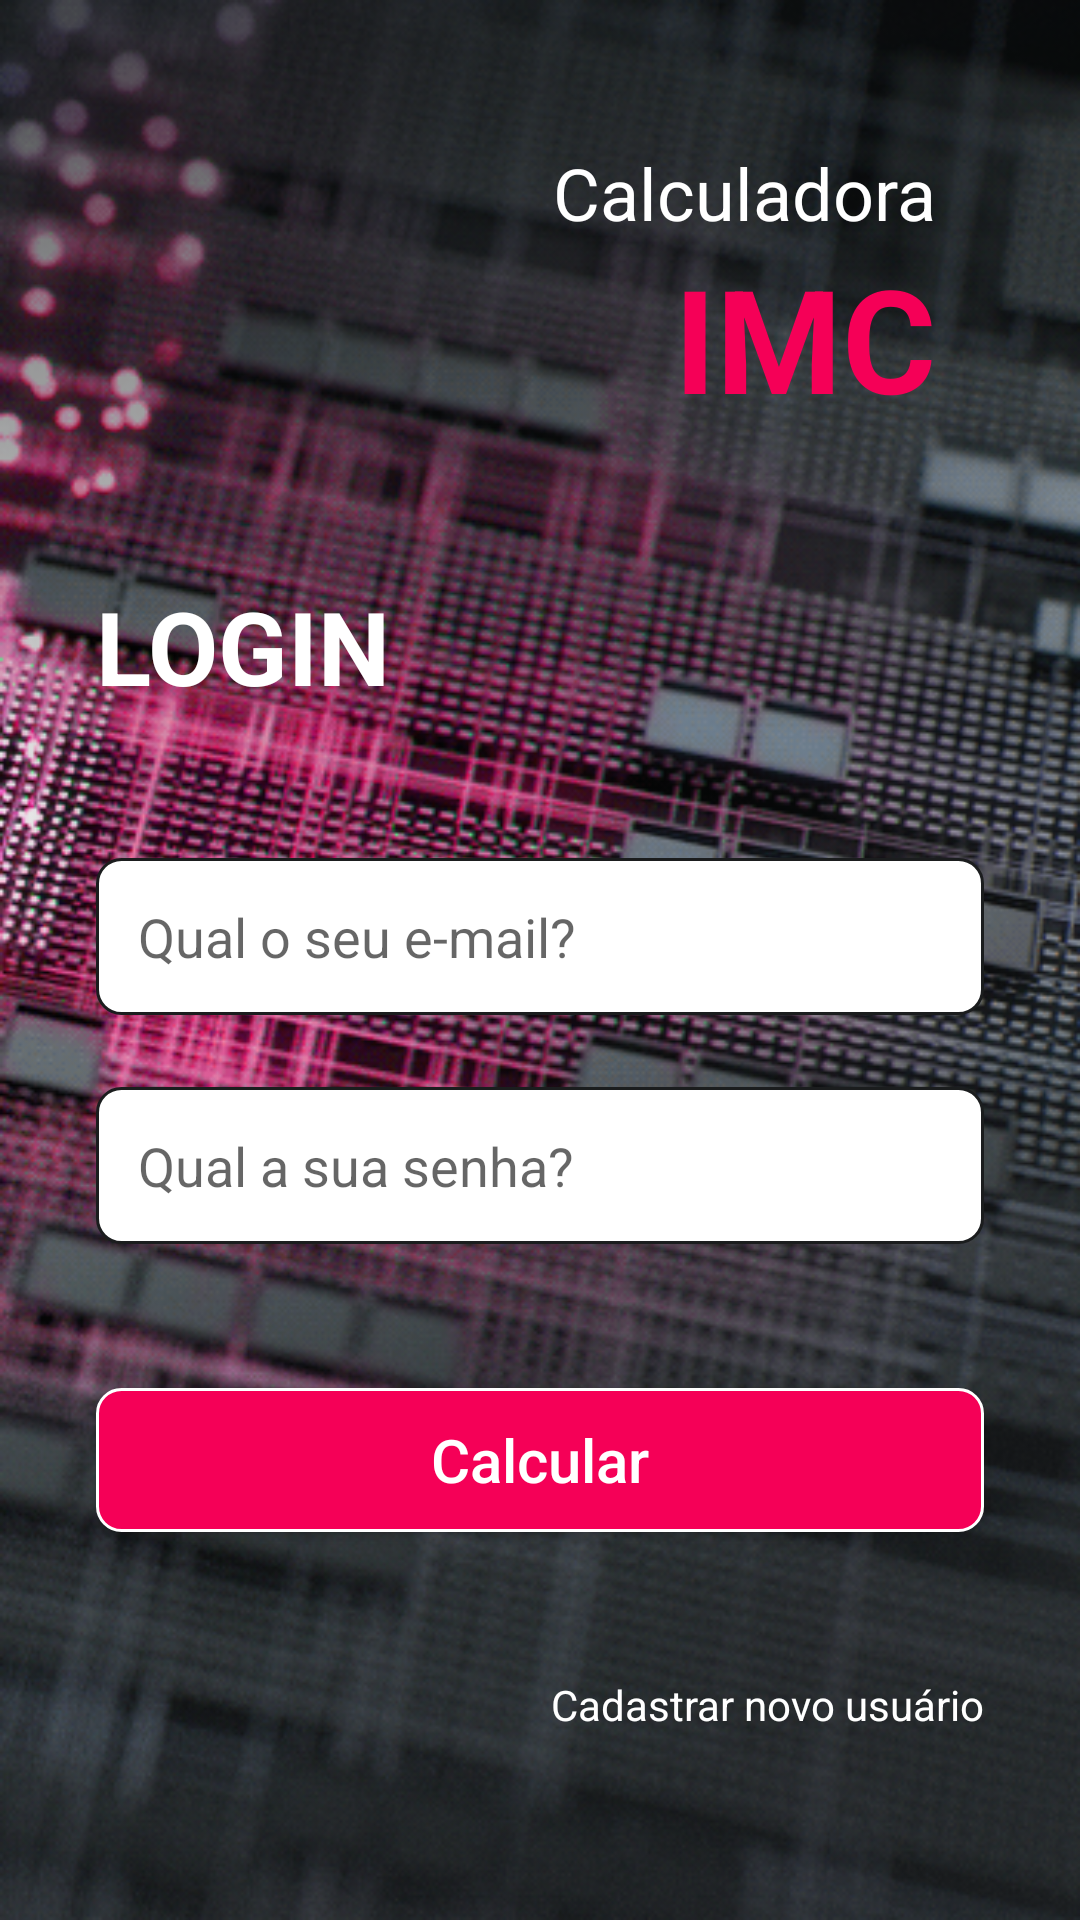

Produce the Android XML layout that renders to this screen, including the resource entries it uses.
<!-- AndroidManifest.xml: application theme Theme.IMCConstraintLayout -->
<!-- res/layout/activity_login.xml -->
<?xml version="1.0" encoding="utf-8"?>
<androidx.constraintlayout.widget.ConstraintLayout xmlns:android="http://schemas.android.com/apk/res/android"
    xmlns:app="http://schemas.android.com/apk/res-auto"
    xmlns:tools="http://schemas.android.com/tools"
    android:layout_width="match_parent"
    android:layout_height="match_parent"
    android:background="@drawable/background"
    tools:context=".MainActivity">

    <TextView
        android:id="@+id/text_view_titulo"
        android:layout_width="wrap_content"
        android:layout_height="wrap_content"
        android:layout_marginTop="48dp"
        android:layout_marginEnd="48dp"
        android:text="Calculadora"
        android:textColor="@color/white"
        android:textSize="24sp"
        app:layout_constraintRight_toRightOf="parent"
        app:layout_constraintTop_toTopOf="parent" />

    <TextView
        android:id="@+id/text_view_imc"
        android:layout_width="wrap_content"
        android:layout_height="wrap_content"
        android:text="IMC"
        android:textColor="#F50057"
        android:textSize="48sp"
        android:textStyle="bold"
        app:layout_constraintRight_toRightOf="@id/text_view_titulo"
        app:layout_constraintTop_toBottomOf="@id/text_view_titulo" />

    <TextView
        android:id="@+id/textView2"
        android:layout_width="0dp"
        android:layout_height="wrap_content"
        android:layout_marginStart="32dp"
        android:layout_marginTop="48dp"
        android:layout_marginEnd="32dp"
        android:text="LOGIN"
        android:textColor="@color/white"
        android:textSize="34sp"
        android:textStyle="bold"
        app:layout_constraintEnd_toEndOf="parent"
        app:layout_constraintStart_toStartOf="parent"
        app:layout_constraintTop_toBottomOf="@+id/text_view_imc" />

    <EditText
        android:id="@+id/edit_text_peso"
        android:layout_width="0dp"
        android:layout_height="wrap_content"
        android:layout_marginStart="32dp"
        android:layout_marginTop="48dp"
        android:layout_marginEnd="32dp"
        android:background="@drawable/edit_text_background"
        android:drawableStart="@drawable/ic_email_24"
        android:drawablePadding="16dp"
        android:drawableTint="@color/red_fiap"
        android:ems="10"
        android:hint="Qual o seu e-mail?"
        android:inputType="number"
        android:padding="14dp"
        app:layout_constraintBottom_toTopOf="@+id/edit_text_altura"
        app:layout_constraintEnd_toEndOf="parent"
        app:layout_constraintStart_toStartOf="parent"
        app:layout_constraintTop_toBottomOf="@+id/textView2" />

    <EditText
        android:id="@+id/edit_text_altura"
        android:layout_width="0dp"
        android:layout_height="wrap_content"
        android:layout_marginTop="24dp"
        android:background="@drawable/edit_text_background"
        android:drawableStart="@drawable/ic_lock_24"
        android:drawablePadding="16dp"
        android:drawableTint="@color/red_fiap"
        android:ems="10"
        android:hint="Qual a sua senha?"
        android:inputType="numberDecimal"
        android:padding="14dp"
        app:layout_constraintEnd_toEndOf="@+id/edit_text_peso"
        app:layout_constraintStart_toStartOf="@+id/edit_text_peso"
        app:layout_constraintTop_toBottomOf="@+id/edit_text_peso" />

    <Button
        android:id="@+id/button_calcular"
        android:layout_width="0dp"
        android:layout_height="wrap_content"
        android:layout_marginTop="48dp"
        android:background="@drawable/button_background"
        android:text="Calcular"
        android:textAllCaps="false"
        android:textColor="@color/white"
        android:textSize="20sp"
        app:layout_constraintEnd_toEndOf="@+id/edit_text_altura"
        app:layout_constraintStart_toStartOf="@+id/edit_text_altura"
        app:layout_constraintTop_toBottomOf="@+id/edit_text_altura" />

    <TextView
        android:id="@+id/textView7"
        android:layout_width="wrap_content"
        android:layout_height="wrap_content"
        android:layout_marginTop="48dp"
        android:text="Cadastrar novo usuário"
        android:textColor="@color/white"
        app:layout_constraintEnd_toEndOf="@+id/button_calcular"
        app:layout_constraintTop_toBottomOf="@+id/button_calcular" />


</androidx.constraintlayout.widget.ConstraintLayout>
<!-- resources referenced by this layout -->
<resources>
  <color name="red_fiap">#F50057</color>
  <color name="white">#FFFFFFFF</color>
  <!-- drawable background: png bitmap (drawable, 522044 bytes) -->
  <!-- drawable button_background (drawable) -->
  <?xml version="1.0" encoding="utf-8"?>
  <shape android:shape="rectangle" xmlns:android="http://schemas.android.com/apk/res/android">
  
      <solid android:color="@color/red_fiap"/>
      <corners android:radius="8dp"/>
      <stroke android:color="@color/white" android:width="1dp"/>
  
  </shape>
  <!-- drawable edit_text_background (drawable) -->
  <?xml version="1.0" encoding="utf-8"?>
  <shape android:shape="rectangle" xmlns:android="http://schemas.android.com/apk/res/android">
  
      <solid android:color="@color/white"/>
      <corners android:radius="8dp"/>
      <stroke android:color="#1B1D1E" android:width="1dp"/>
  
  </shape>
  <style name="Theme.IMCConstraintLayout" parent="Theme.AppCompat.DayNight.DarkActionBar">
          
          <item name="colorPrimary">@color/purple_500</item>
          <item name="colorPrimaryVariant">@color/purple_700</item>
          <item name="colorOnPrimary">@color/white</item>
          
          <item name="colorSecondary">@color/teal_200</item>
          <item name="colorSecondaryVariant">@color/teal_700</item>
          <item name="colorOnSecondary">@color/black</item>
          
          <item name="android:statusBarColor" tools:targetApi="l">?attr/colorPrimaryVariant</item>
          
      </style>
  <color name="purple_500">#FF6200EE</color>
  <color name="purple_700">#FF3700B3</color>
  <color name="teal_200">#FF03DAC5</color>
  <color name="teal_700">#FF018786</color>
  <color name="black">#FF000000</color>
</resources>
